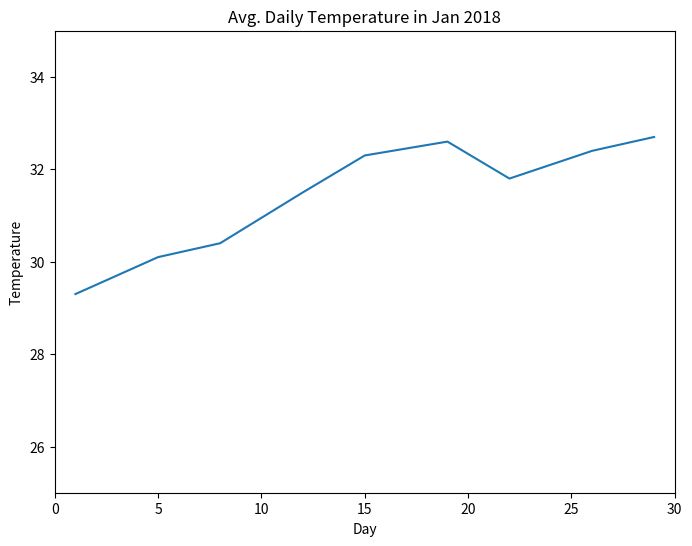

The matplotlib source for this figure:
import matplotlib.pyplot as plt

# LinePlot
# plot(x,y) is used to draw a line plot

fig = plt.figure(figsize=(8,6))
ax = fig.add_subplot(111)
ax.set(title="Avg. Daily Temperature in Jan 2018",
       xlabel="Day", ylabel="Temperature",
       xlim=(0,30),ylim=(25,35))
days = [1,5,8,12,15,19,22,26,29]
temp = [29.3, 30.1, 30.4, 31.5, 32.3, 32.6, 31.8, 32.4, 32.7]
ax.plot(days, temp)
plt.show()


# Common parameters of plot function

# color: Sets the color of the line.
#
# linestyle: Sets the line style, e.g., solid, dashed, etc.
#
# linewidth: Sets the thickness of a line.
#
# marker: Chooses a marker for data points, e.g., circle, triangle, etc.
#
# markersize: Sets the size of the chosen marker.
#
# label: Names the line, which will come in legend.
